2-way image classification set "featureExtraction" from GitHub (dew54/marble); label vocabulary: larvae, planktons.

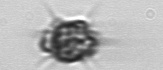
Label: planktons

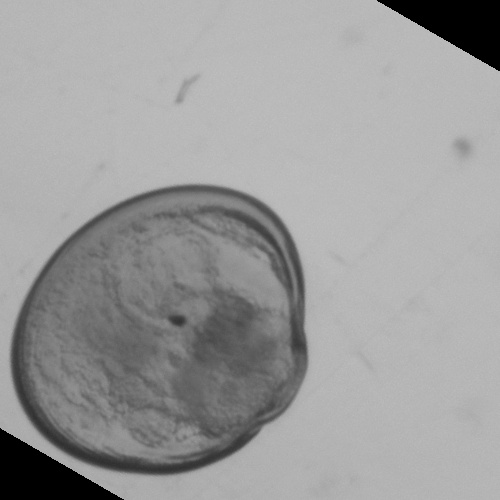
Label: larvae

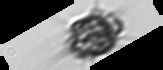
Label: planktons

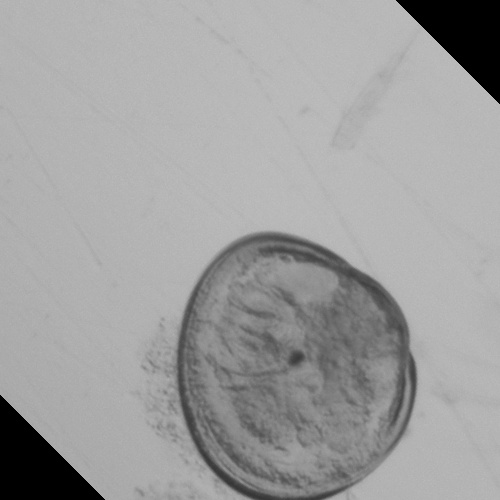
Label: larvae

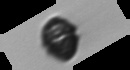
Label: planktons

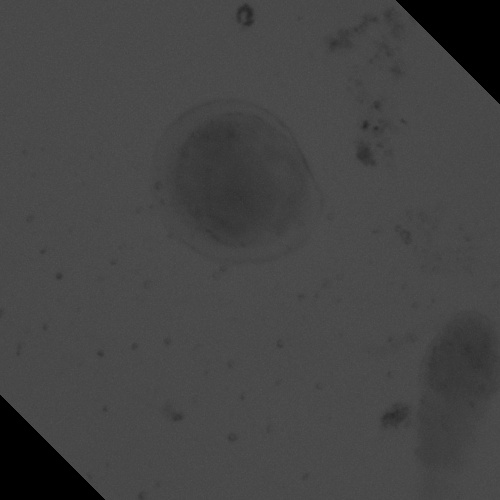
Label: larvae
